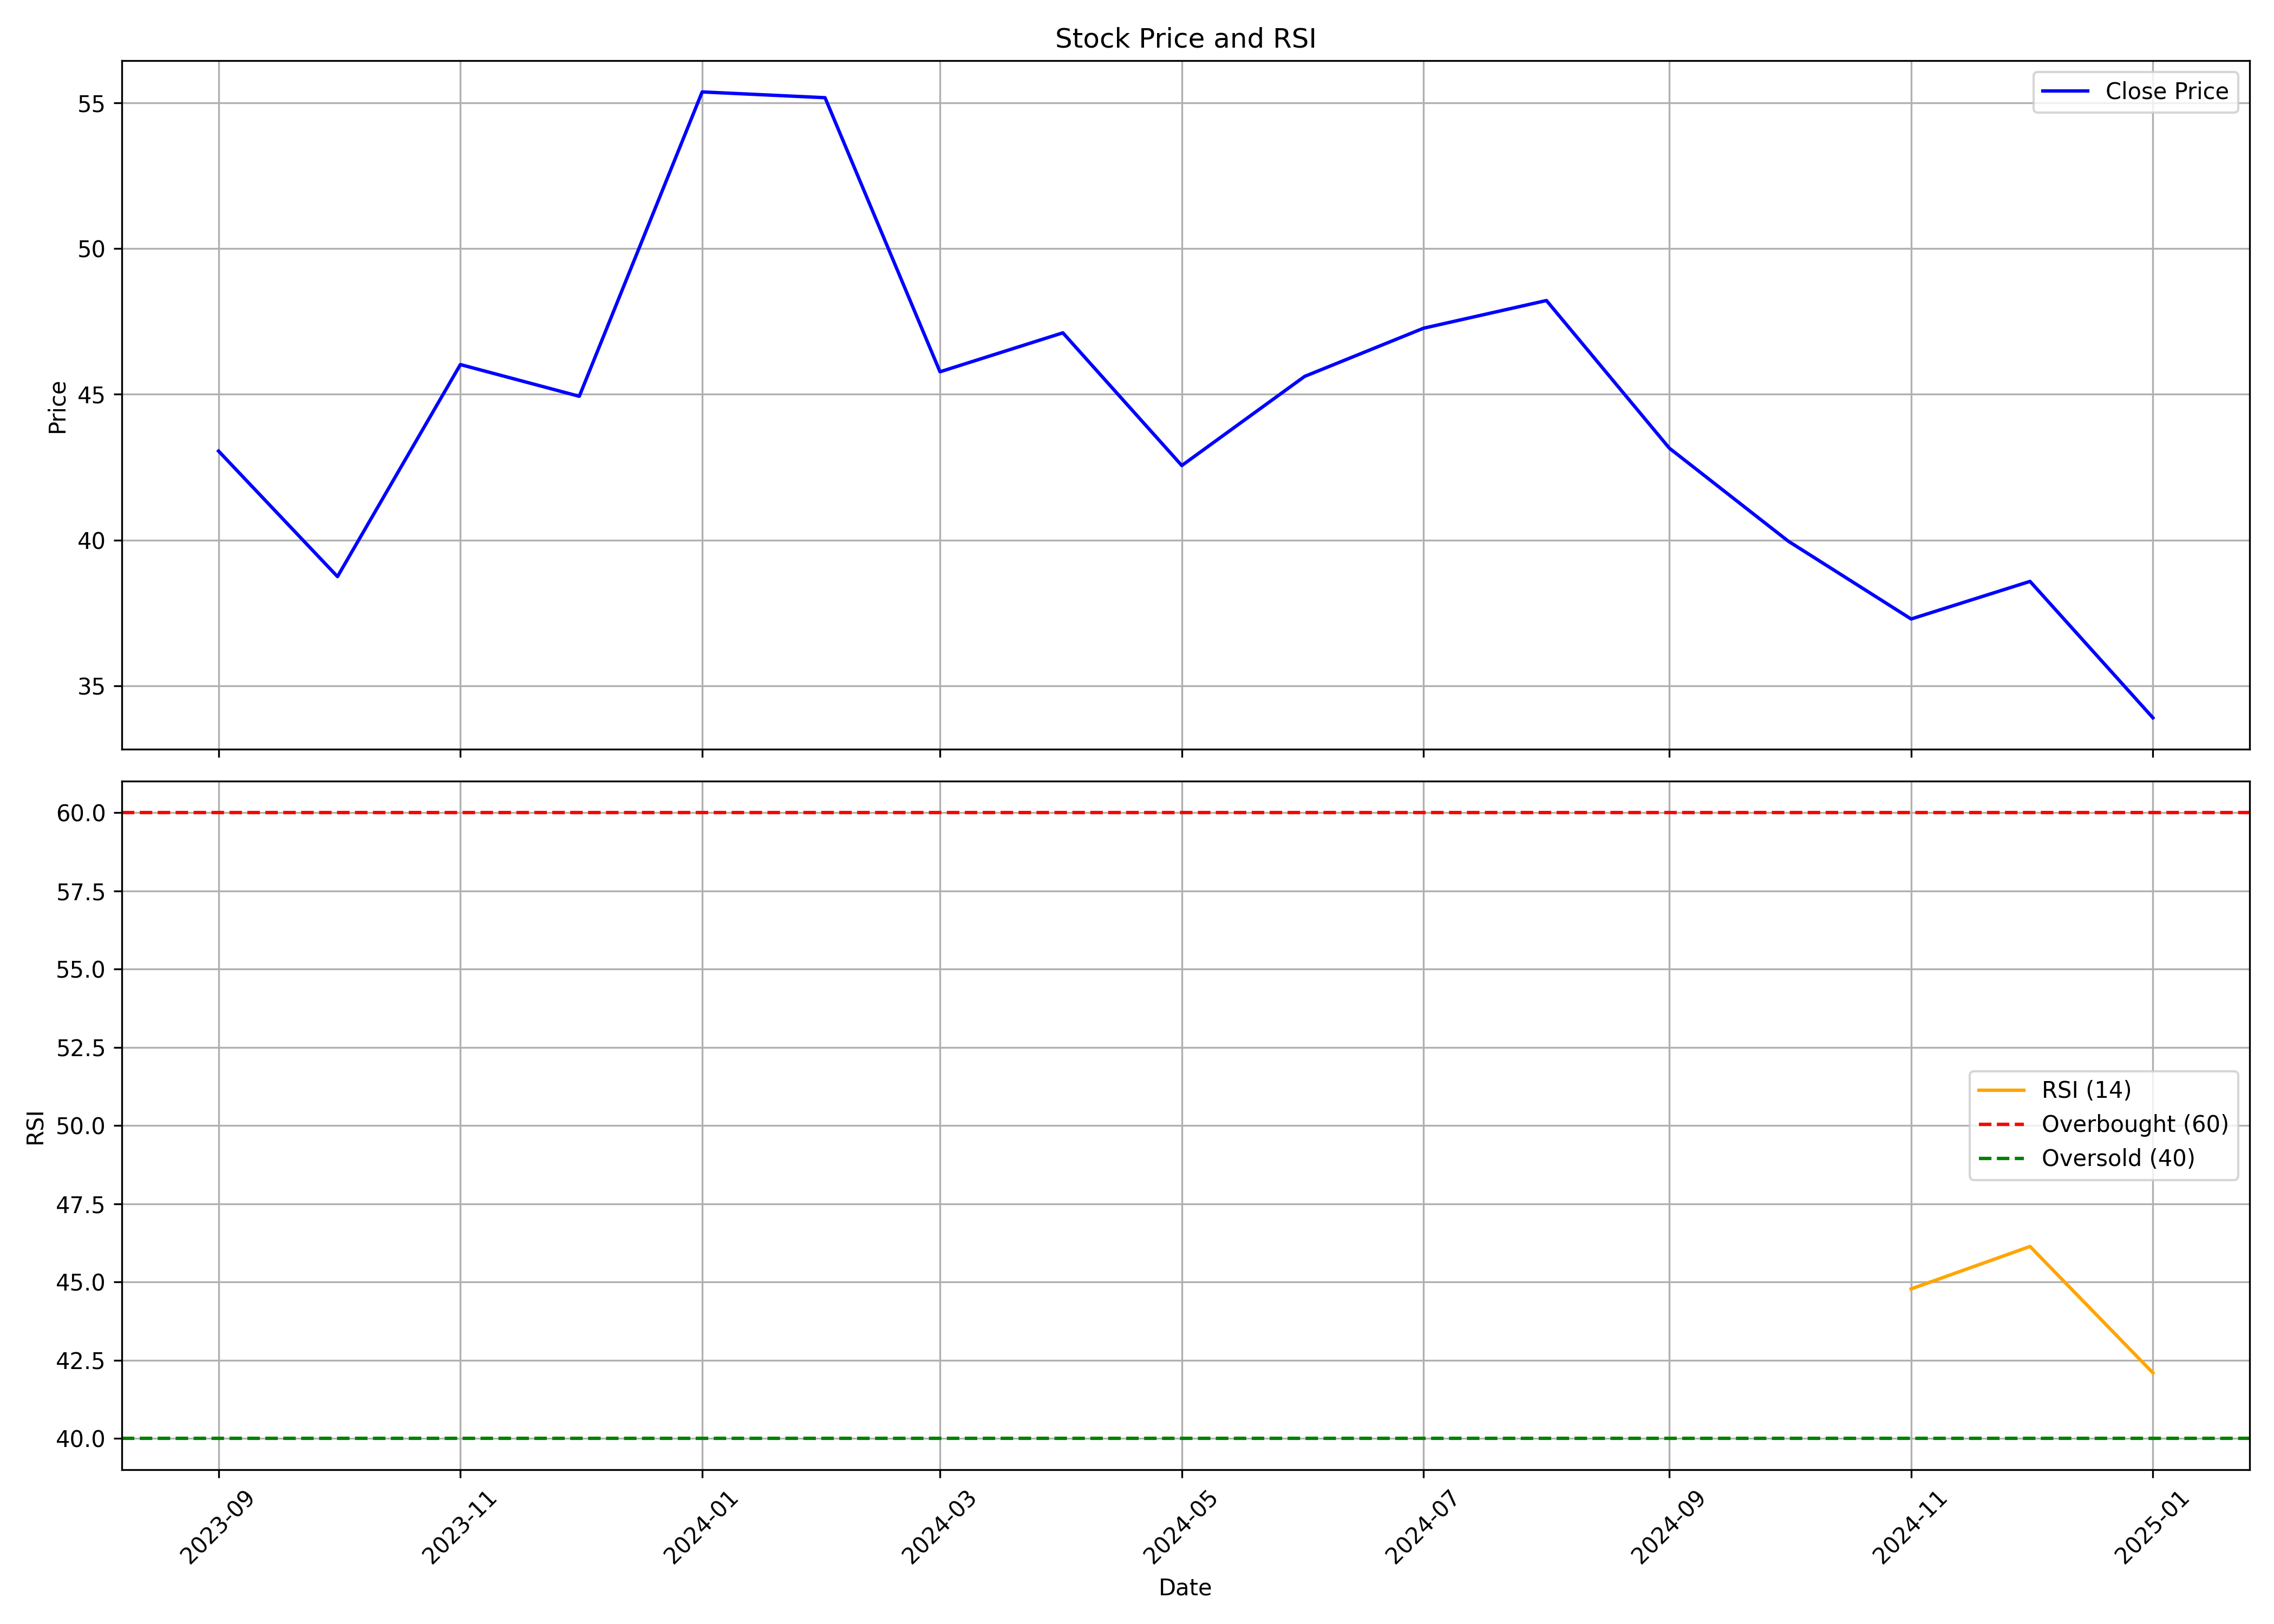

The table this chart was drawn from, first rows:
, Unnamed: 0.1, Unnamed: 0, date, symbol, open, high, low, close, volume, rsi
0, 0, 0, 2023-09-01, TREL, 34.39, 48.15, 32.51, 43.05, 43013661, 
1, 1, 1, 2023-10-01, TREL, 43.05, 49.18, 36.96, 38.74, 31556056, 
2, 2, 2, 2023-11-01, TREL, 39.04, 50.87, 37.8, 46.02, 30503314, 
3, 3, 3, 2023-12-01, TREL, 46.12, 49.93, 41.12, 44.93, 20842577, 
4, 4, 4, 2024-01-01, TREL, 45.03, 59.18, 43.39, 55.37, 52686345, 
5, 5, 5, 2024-02-01, TREL, 55.81, 59.18, 47.06, 55.17, 33765150, 
6, 6, 6, 2024-03-01, TREL, 55.57, 59.87, 41.86, 45.77, 19228461, 
7, 7, 7, 2024-04-01, TREL, 46.22, 51.16, 44.93, 47.11, 9943178, 
8, 8, 8, 2024-05-01, TREL, 47.11, 49.63, 40.67, 42.55, 10061927, 
9, 9, 9, 2024-06-01, TREL, 44.48, 46.07, 34.04, 45.61, 13148503, 
10, 10, 10, 2024-07-01, TREL, 46.02, 50.38, 42.65, 47.26, 22196591, 
11, 11, 11, 2024-08-01, TREL, 47.51, 55.12, 44.31, 48.21, 29154434, 
12, 12, 12, 2024-09-01, TREL, 48.8, 49.38, 43.0, 43.15, 7803049, 
13, 13, 13, 2024-10-01, TREL, 43.3, 44.75, 36.57, 39.96, 6522461, 
14, 14, 14, 2024-11-01, TREL, 40.15, 41.69, 34.5, 37.29, 5130654, 44.78
15, 15, 15, 2024-12-01, TREL, 37.5, 45.8, 37.02, 38.58, 12157302, 46.14
16, 16, 16, 2025-01-01, TREL, 39.0, 40.84, 32.99, 33.9, 5997965, 42.1
